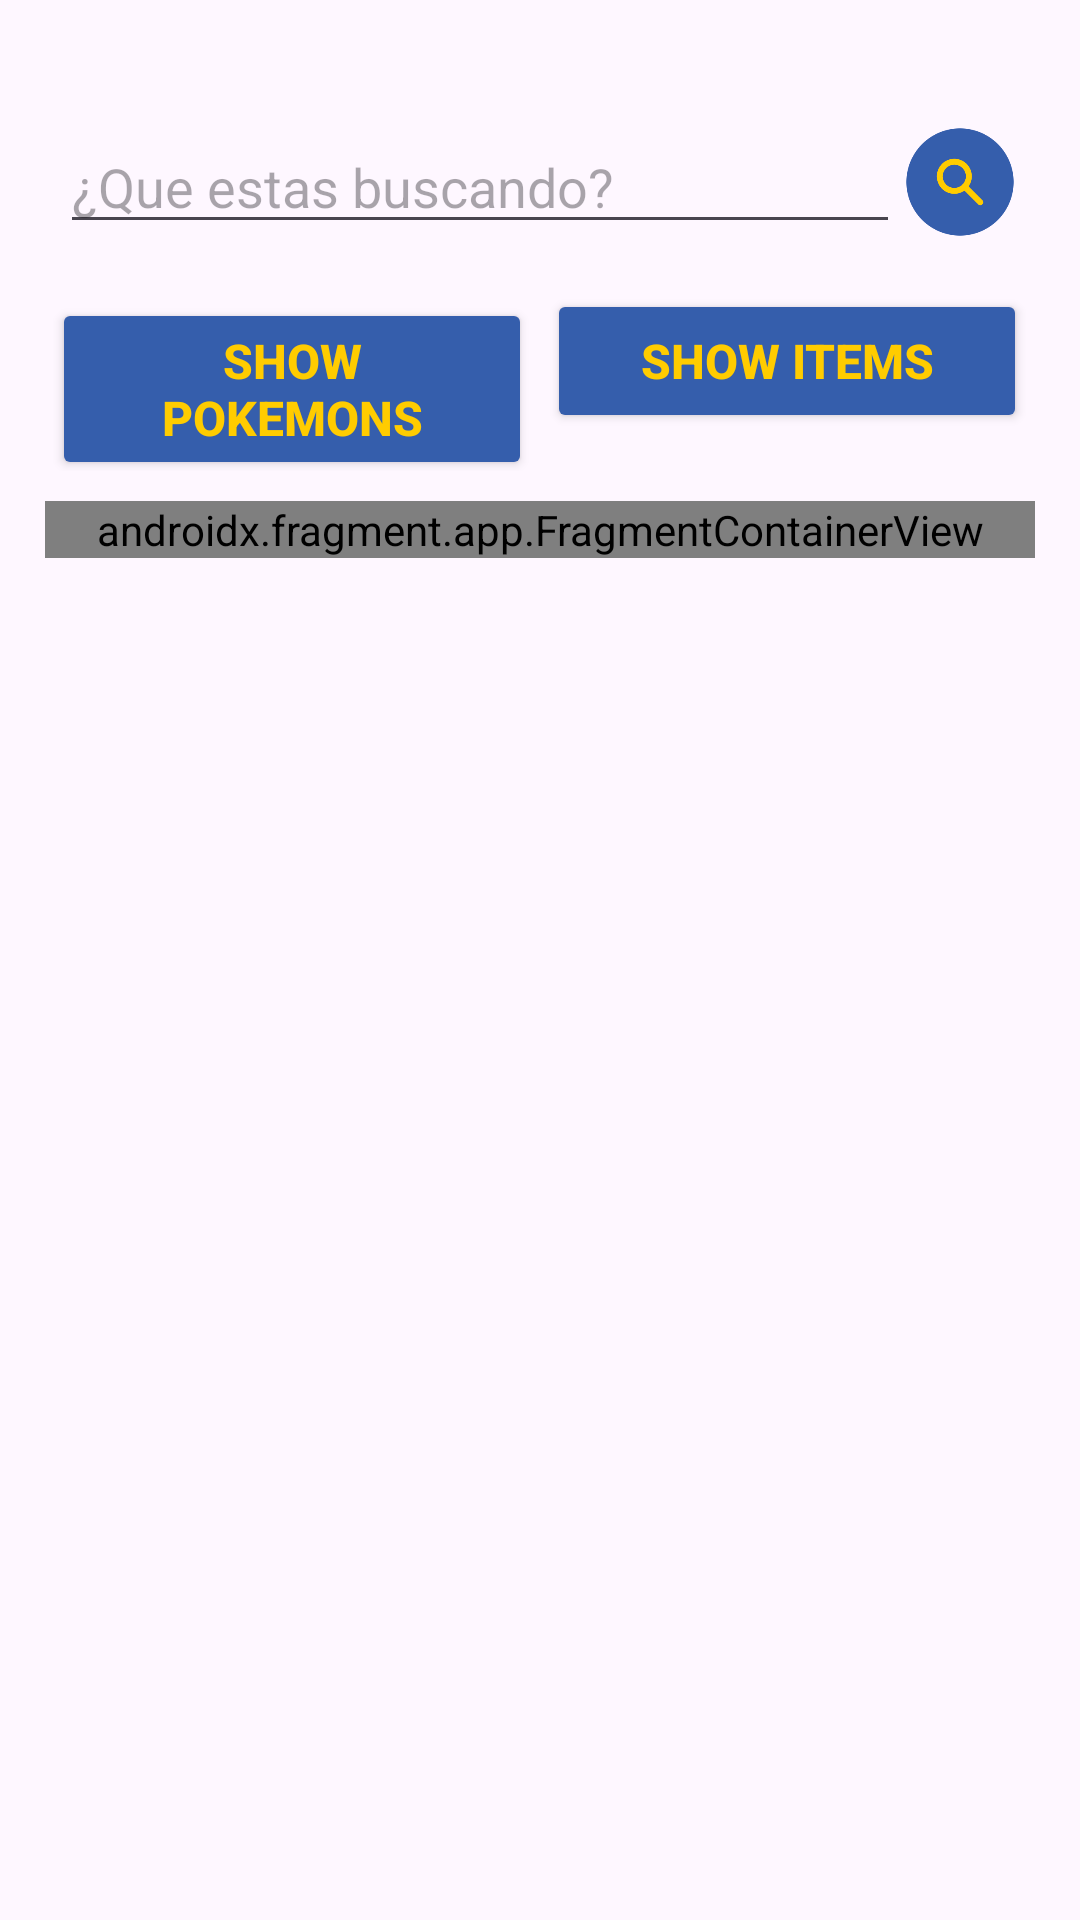

The Android layout XML behind this screen, and the referenced resources:
<!-- AndroidManifest.xml: application theme Theme.API_Class_App -->
<!-- res/layout/activity_main.xml -->
<?xml version="1.0" encoding="utf-8"?>
<androidx.constraintlayout.widget.ConstraintLayout xmlns:android="http://schemas.android.com/apk/res/android"
    xmlns:app="http://schemas.android.com/apk/res-auto"
    xmlns:tools="http://schemas.android.com/tools"
    android:layout_width="match_parent"
    android:layout_height="match_parent"
    tools:context=".MainActivity">

    <LinearLayout
        android:layout_width="match_parent"
        android:layout_height="match_parent"
        android:layout_margin="15dp"
        android:gravity="center|top"
        android:orientation="vertical"
        tools:layout_editor_absoluteX="20dp"
        tools:layout_editor_absoluteY="20dp">

        <LinearLayout
            android:layout_width="match_parent"
            android:layout_height="wrap_content"
            android:gravity="center"
            android:orientation="horizontal"
            android:layout_marginTop="25dp"
            android:layout_marginBottom="5dp">

            <EditText
                android:id="@+id/search_inp"
                android:layout_width="280dp"
                android:layout_height="wrap_content"
                android:ems="10"
                android:hint="¿Que estas buscando?"
                android:inputType="text"
                android:cursorVisible="false"/>

            <ImageButton
                android:id="@+id/search_btn"
                android:layout_width="40dp"
                android:layout_height="40dp"
                android:background="@drawable/search_icon" />
        </LinearLayout>

        <LinearLayout
            android:layout_width="match_parent"
            android:layout_height="wrap_content"
            android:layout_marginTop="10dp"
            android:layout_marginBottom="10dp"
            android:gravity="center_horizontal"
            android:orientation="horizontal">

            <Button
                android:id="@+id/pokemons_btn"
                android:layout_width="160dp"
                android:layout_height="wrap_content"
                android:layout_marginRight="5dp"
                android:backgroundTint="@color/poke_blue"
                android:paddingLeft="18dp"
                android:paddingRight="18dp"
                android:text="Show Pokemons"
                android:textColor="@color/poke_yellow"
                android:textSize="16sp"
                android:textStyle="bold" />

            <Button
                android:id="@+id/items_btn"
                android:layout_width="160dp"
                android:layout_height="wrap_content"
                android:backgroundTint="@color/poke_blue"
                android:paddingLeft="18dp"
                android:paddingRight="18dp"
                android:text="Show Items"
                android:textColor="@color/poke_yellow"
                android:textSize="16sp"
                android:textStyle="bold" />

        </LinearLayout>

        <androidx.fragment.app.FragmentContainerView
            android:id="@+id/fragmentContainerView"
            android:name="com.example.api_class_app.fragments.PokemonViewFragment"
            android:layout_width="match_parent"
            android:layout_height="wrap_content" />

    </LinearLayout>

</androidx.constraintlayout.widget.ConstraintLayout>
<!-- resources referenced by this layout -->
<resources>
  <color name="poke_blue">#FF355EAC</color>
  <color name="poke_yellow">#FFFFCC00</color>
  <!-- drawable search_icon: png bitmap (drawable, 11927 bytes) -->
  <style name="Theme.API_Class_App" parent="Base.Theme.API_Class_App" />
  <style name="Base.Theme.API_Class_App" parent="Theme.Material3.DayNight.NoActionBar">
          
          
          <item name="colorPrimary">@color/poke_blue</item>
      </style>
</resources>
